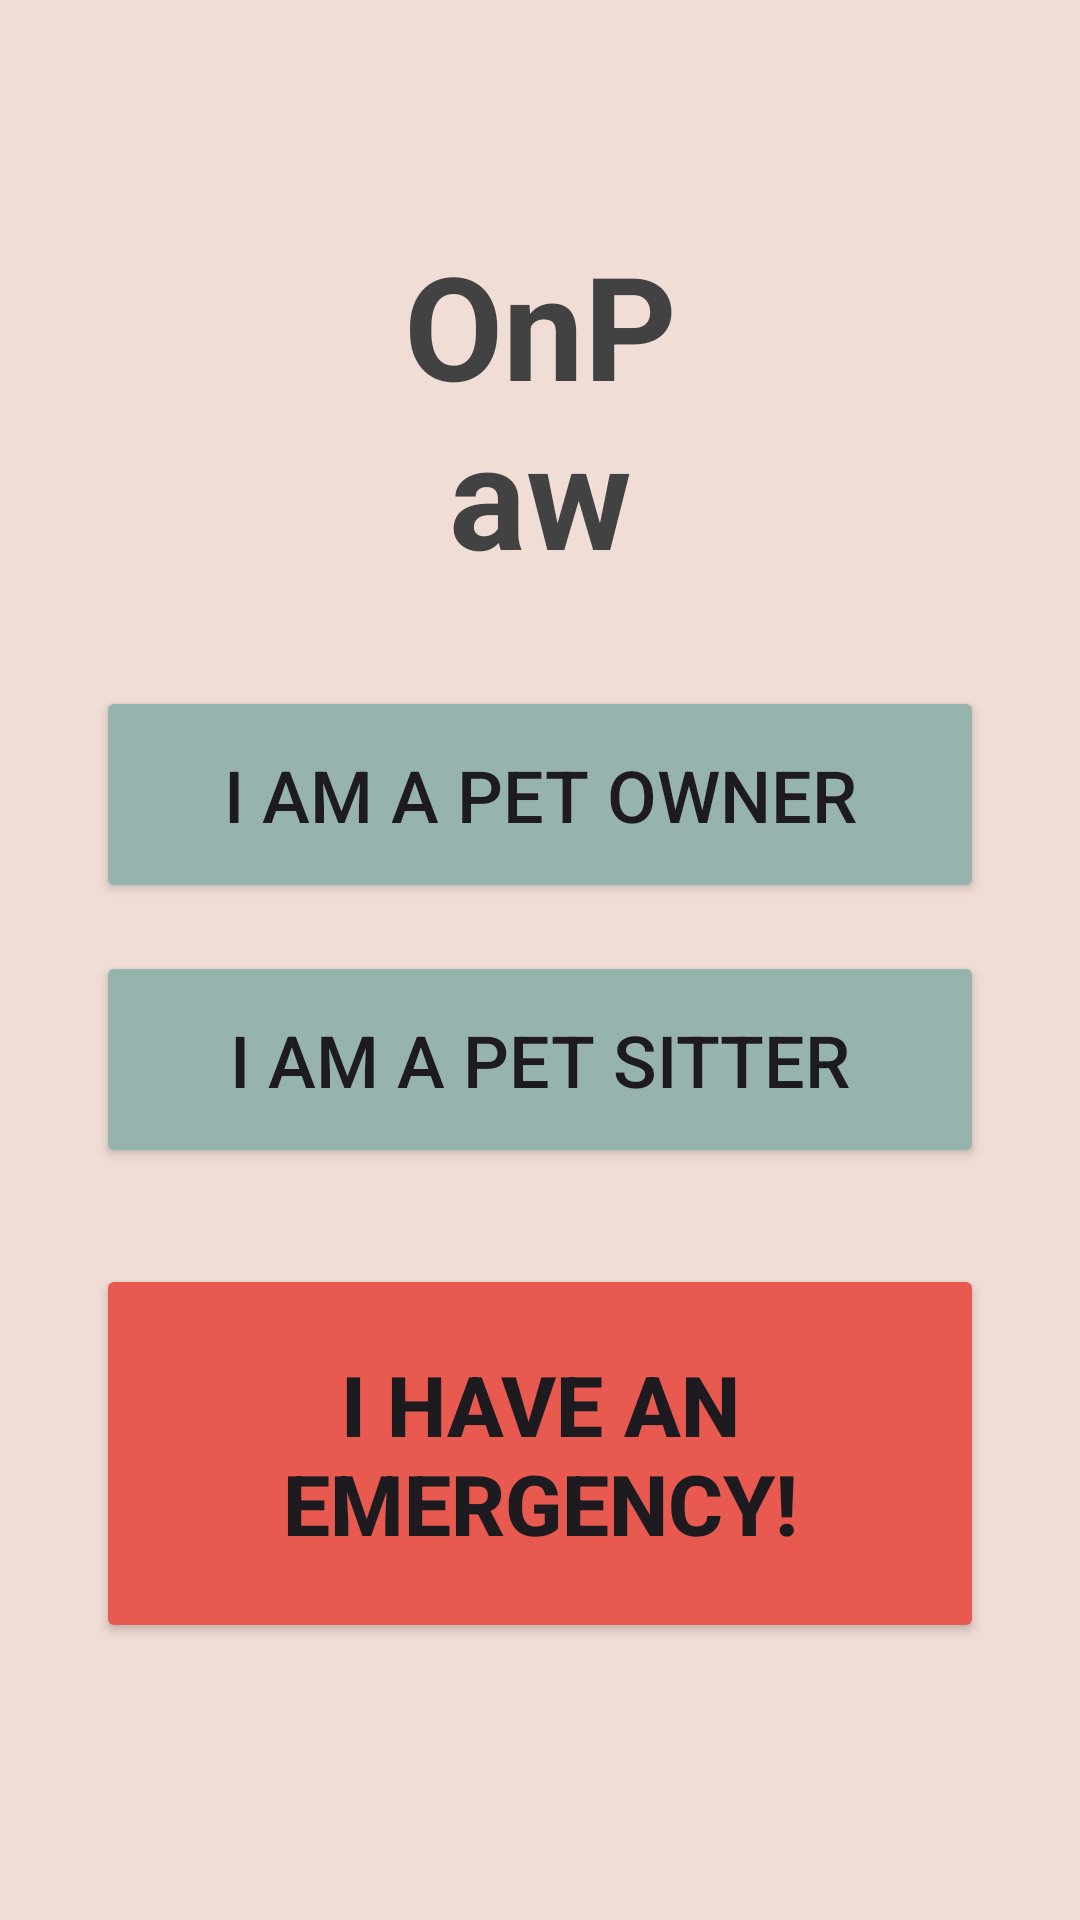

This screen was rendered from an Android layout file. Write that file and the resources it references.
<!-- AndroidManifest.xml: activity theme Theme.OnPaw -->
<!-- res/layout/activity_home.xml -->
<?xml version="1.0" encoding="utf-8"?>
<LinearLayout xmlns:android="http://schemas.android.com/apk/res/android"
    xmlns:app="http://schemas.android.com/apk/res-auto"
    xmlns:tools="http://schemas.android.com/tools"
    android:layout_width="match_parent"
    android:layout_height="match_parent"
    android:orientation="vertical"
    android:background="@color/pastel_tan"
    android:padding="32dp"
    tools:context=".MainActivity">

    

    <View
        android:layout_width="match_parent"
        android:layout_height="0dp"
        android:layout_weight="1" />

    
    <LinearLayout
        android:layout_width="match_parent"
        android:layout_height="wrap_content"
        android:orientation="horizontal"
        android:gravity="center_vertical"
        android:paddingBottom="32dp">

        <ImageView
            android:layout_width="80dp"
            android:layout_height="80dp"
            android:src="@drawable/paw"
            android:contentDescription="@string/app_logo"
            app:tint="@color/cardview_dark_background" />

        <TextView
            android:layout_width="0dp"
            android:layout_height="wrap_content"
            android:layout_weight="1"
            android:text="@string/app_name"
            android:textSize="48sp"
            android:textStyle="bold"
            android:gravity="center"
            android:textColor="@color/cardview_dark_background"
            android:paddingStart="16dp"
            android:paddingEnd="16dp" />

        <ImageView
            android:layout_width="80dp"
            android:layout_height="80dp"
            android:src="@drawable/paw"
            android:contentDescription="@string/app_logo"
            app:tint="@color/cardview_dark_background" />
    </LinearLayout>


    
    <Button
        android:id="@+id/btn_pet_owner"
        android:layout_width="match_parent"
        android:layout_height="wrap_content"
        android:layout_marginBottom="16dp"
        android:backgroundTint="@color/pastel_blue"
        android:text="@string/i_am_a_pet_owner"
        android:textSize="24sp"
        android:paddingVertical="20dp" />

    <Button
        android:id="@+id/btn_pet_sitter"
        android:layout_width="match_parent"
        android:layout_height="wrap_content"
        android:layout_marginBottom="16dp"
        android:backgroundTint="@color/pastel_blue"
        android:text="@string/i_am_a_pet_sitter"
        android:textSize="24sp"
        android:paddingVertical="20dp" />

    <Button
        android:id="@+id/btn_emergency"
        android:layout_width="match_parent"
        android:layout_height="wrap_content"
        android:layout_marginTop="16dp"
        android:layout_marginBottom="16dp"
        android:backgroundTint="@color/emergency_red"
        android:text="@string/i_have_an_emergency"
        android:textSize="28sp"
        android:textStyle="bold"
        android:paddingVertical="28dp" />

    
    <View
        android:layout_width="match_parent"
        android:layout_height="0dp"
        android:layout_weight="1" />

</LinearLayout>
<!-- resources referenced by this layout -->
<resources>
  <color name="emergency_red">#E85A4F</color>
  <color name="pastel_blue">#97B3AE</color>
  <color name="pastel_tan">#F0DDD6</color>
  <string name="app_logo">App Logo</string>
  <string name="app_name">OnPaw</string>
  <string name="i_am_a_pet_owner">I am a Pet Owner</string>
  <string name="i_am_a_pet_sitter">I am a Pet Sitter</string>
  <string name="i_have_an_emergency">I have an emergency!</string>
  <style name="Theme.OnPaw" parent="Base.Theme.OnPaw" />
  <style name="Base.Theme.OnPaw" parent="Theme.Material3.DayNight.NoActionBar">
          
          
      </style>
</resources>
